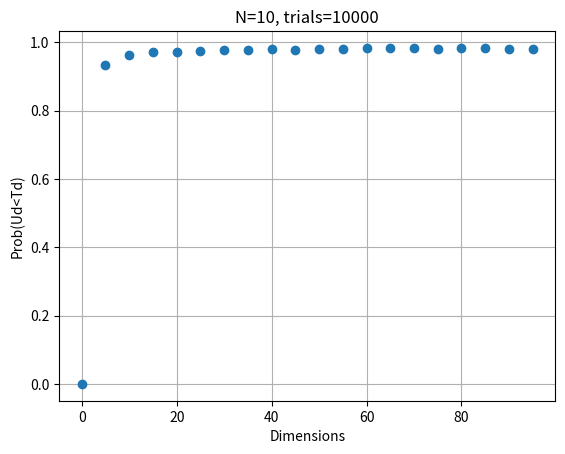

Here is the Python script that generated this plot:
import numpy as np
import matplotlib.pyplot as plt
fig, ax = plt.subplots()

#List of k to try for L-k norms
k_values = np.array([2.0, 1.0])
#Number of Trials
t=10000
#No of points
N=10
#Dimensions
D=np.arange(start=0,stop=100,step=5,dtype=int)

print("\nTrials=",t,"N=",N)

#dimensionwise freq array
freq = np.zeros(len(D))

for dim_ind in range(len(D)) :
	for trial_num in range(t):
		#generating 10 datapoints
		data = np.random.uniform(low=0.0,high=1.0,size=(N,D[dim_ind]))
		#calculating Ud for each datapoint
		Ud = (max(np.linalg.norm(data,ord=2,axis=1))-min(np.linalg.norm(data,ord=2,axis=1)))/(min(np.linalg.norm(data,ord=2,axis=1))+0.0000000001)
		#calculating Td for each datapoint
		Td = (max(np.linalg.norm(data,ord=1,axis=1))-min(np.linalg.norm(data,ord=1,axis=1)))/(min(np.linalg.norm(data,ord=1,axis=1))+0.0000000001)
		freq_trial = np.sum(Ud<Td)
		freq[dim_ind] = freq[dim_ind] + freq_trial

#converting freq to probability
prob = freq/(t*1.0)

plt.plot(D,prob, 'o')
plt.xlabel("Dimensions")
plt.ylabel("Prob(Ud<Td)")
plt.title("N="+str(N)+", trials="+str(t))
plt.grid()
fig.savefig('table_2'+'.png')
plt.show()